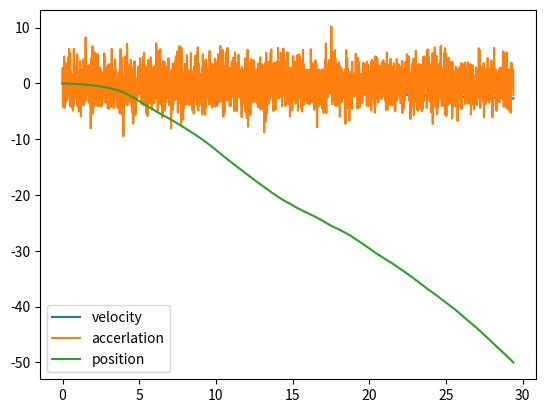

This chart was generated by the following Python code:
# -*- coding: utf-8 -*-

"""Main module."""

import numpy as np
import scipy.stats as ss
import matplotlib.pyplot as plt

class status:

    '''This class initialize the initial status of the particle'''

    def __init__(self,position,velocity, temperature, dampingCoef,timeStep,totalTime,mass=1):
        self.postion = position
        self.velocity = velocity
        self.temperature = temperature
        self.dampingCoef = dampingCoef
        self.timeStep = timeStep
        self.totalTime = totalTime
        self.mass = mass

def dragForce(dampingCoef,velocity):
    '''
    This function calculates drage force from given damping coefficient and velocity

    Args:
        dampingCoef: damping coefficient gamma
        velocity: velocity at a certain time
    
    returns:
        drag force (frictional force)
    '''

    return -dampingCoef*velocity



def randomForceGenerator(temperature,dampingCoef,kB =1,delta=1):

    '''
    This function generate a random number from a normal distribution, whose mean is zero and variance is determined by 'variance' function.

    returns:
        Xi: the random force at a certain instance
    '''

    mu = 0
    var = 2*temperature*dampingCoef*kB*delta
    sigma = np.sqrt(var)
    # draw a random number from a normal distribution with mean=0 and std=sqrt(var)
    Xi = np.random.normal(mu,sigma)
    return Xi

def eulerIntegration(initialposition,timeStep,totalTime,initialVelocity,dampingCoef,temperature):
    '''
    This function uses euler method to calculate

    Args:
        initialpositon: the input position at t=0
        timeStep: the time interval between two times
        totalTime: the total runtime of the integration
        initialVelocity: the input velocity at t=0
        dampingCoef: damping coefficient
        temperature: the input temperature
    
    returns:
        time: time profile 
        velocity: velocity at time t
        accerlation: the derivative of velocity at time t
        position: the position of particle at time t
    '''
    n = int(totalTime/timeStep+1)
    time = np.linspace(0,totalTime,n)
    #initialize velocity and accerlation
    velocity = np.zeros(n)
    accerlation = np.zeros(n)
    position = np.zeros(n)
    #_position = np.zeros(n)
    #set initial velocity and accerlation
    velocity[0] = initialVelocity
    accerlation[0] = -dampingCoef*velocity[0] + randomForceGenerator(temperature,dampingCoef)
    position[0] = initialposition
    #_position[0] = initialposition
    for i in range(1,n):
        randomForce = randomForceGenerator(temperature,dampingCoef)
        #apply euler equation to estimate y(i) from y(i-1)
        #equation used is : y_i = dx(f(y_i-1,x_i-1)) + y_i-1
        velocity[i] = timeStep*(dragForce(dampingCoef,velocity[i-1])+randomForce)+velocity[i-1]
        accerlation[i] = -dampingCoef*velocity[i] + randomForce
        #use equation x = x + dt*v
        position[i] = position[i-1] + timeStep*velocity[i-1]
        #_position[i] = _position[i-1] + velocity[i-1]*timeStep+0.5*accerlation[i-1]*timeStep**2
         # check if the particle hits the wall
        if not checkWall(position[i]):
            break
    return time[0:i+1],velocity[0:i+1],accerlation[0:i+1],position[0:i+1]#,_position


def checkWall(position):
    '''
    This function checks if the position of the particle is still in the two walls
    
    returns:
        true if particle in the wall and false if not.
    '''

    if position > -50 and position < 50:
        return True
    else:
        return False

def main(status):
    time,velocity,accerlation,position = eulerIntegration(status.postion,status.timeStep,status.totalTime,status.velocity,status.dampingCoef,status.temperature)
    plt.plot(time,velocity,label='velocity')
    plt.plot(time,accerlation,label='accerlation')
    plt.legend()
    plt.show()
    plt.plot(time,position,label='position')
    #plt.plot(time,_position,label='_pos')
    plt.legend()
    plt.show()
    print(time[-1],position[-1],velocity[-1])


if __name__ == '__main__':
    testCase = status(0,0,300,0.01,0.01,1000)
    main(testCase)
